Run: headless pygame with SDL's dummy video driver; simulated clock (each Clock.tick advances the game by its frame time, no real sleeping); random seed 0; keys injected as events and as key.get_pressed() state; no mouse input.
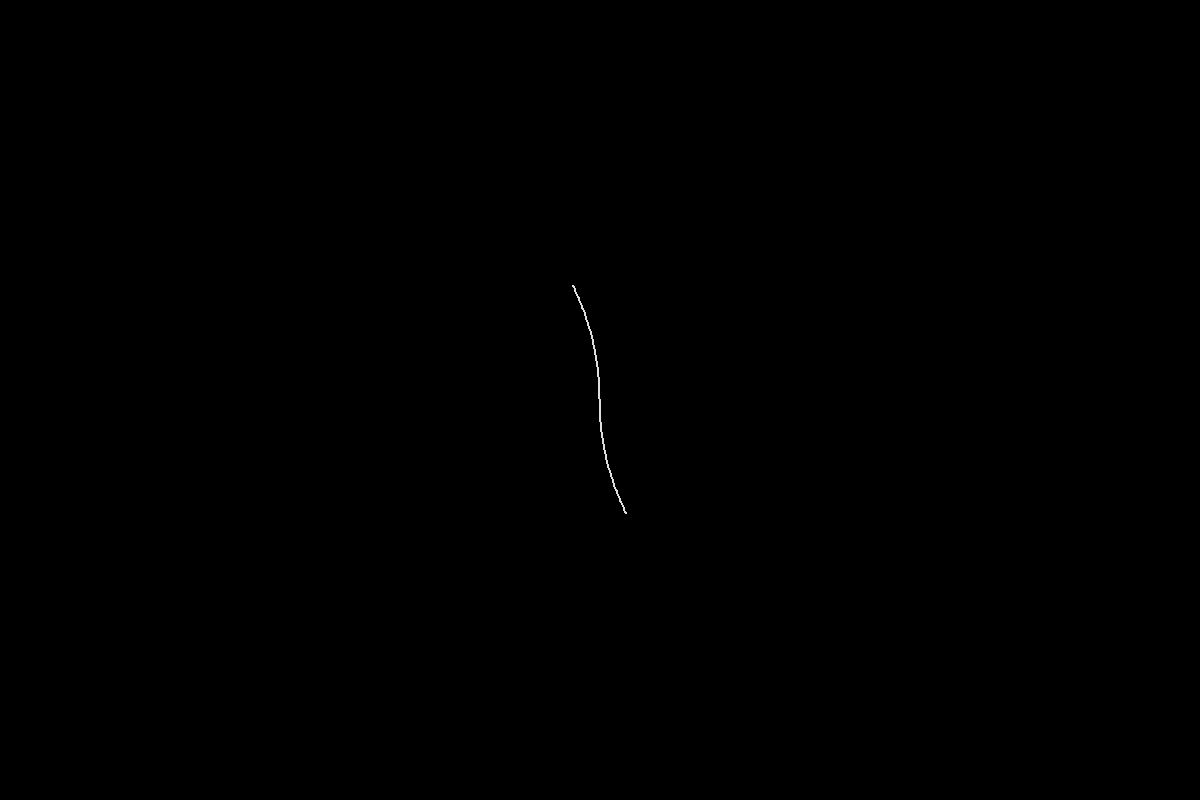
Frame 1 of 4 · flips 1–60 · no input
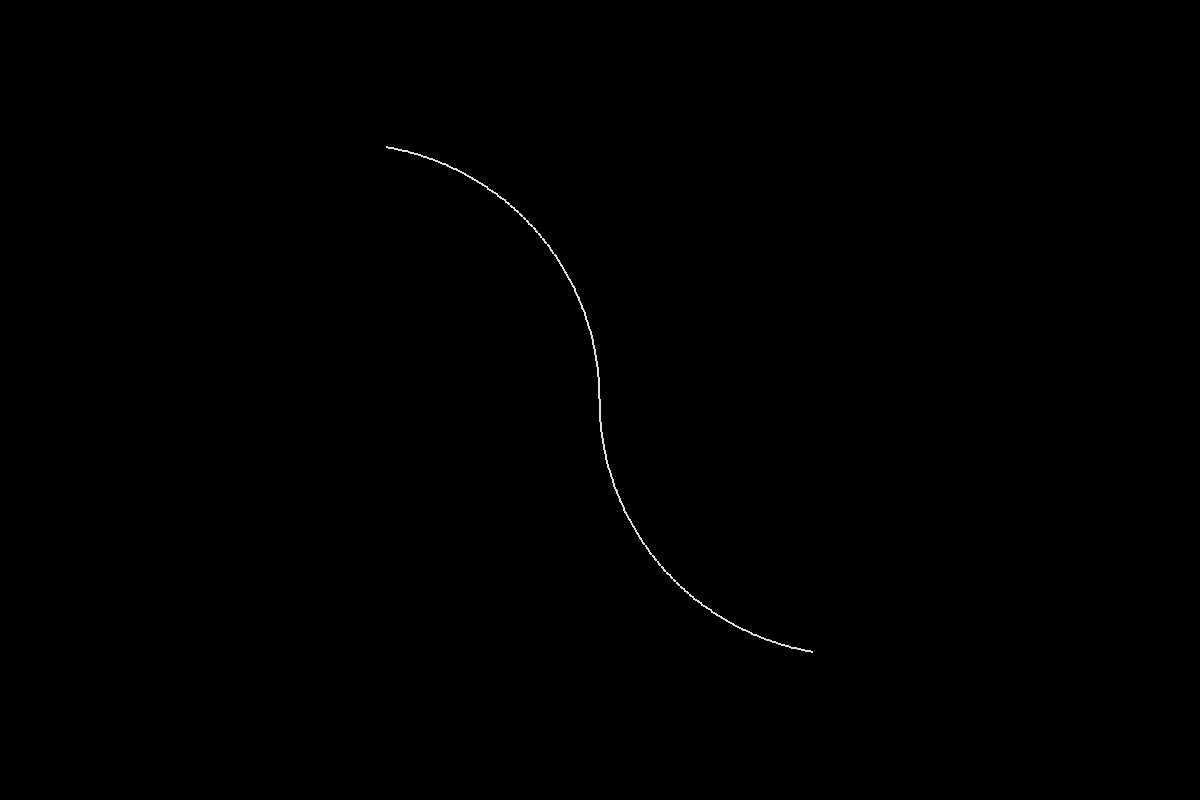
Frame 2 of 4 · flips 61–180 · tapped SPACE, RETURN · held RIGHT (→), D
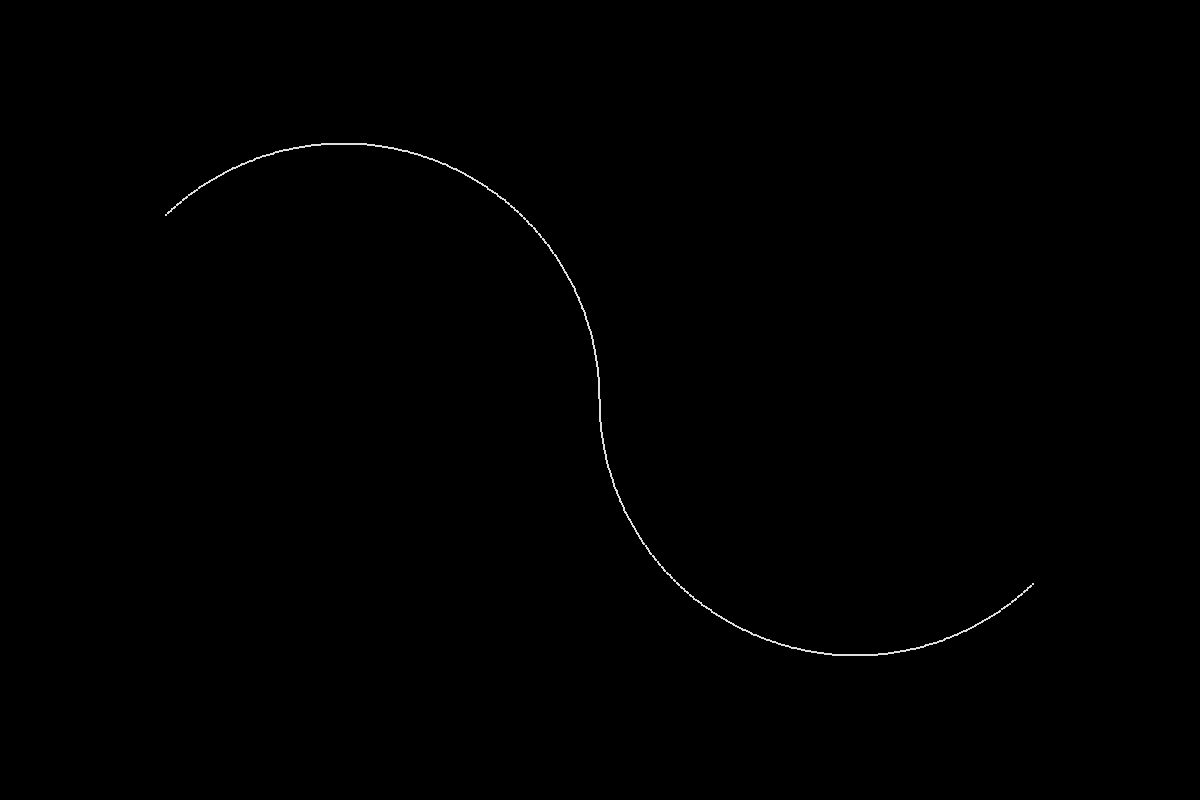
Frame 3 of 4 · flips 181–300 · held DOWN (↓), S
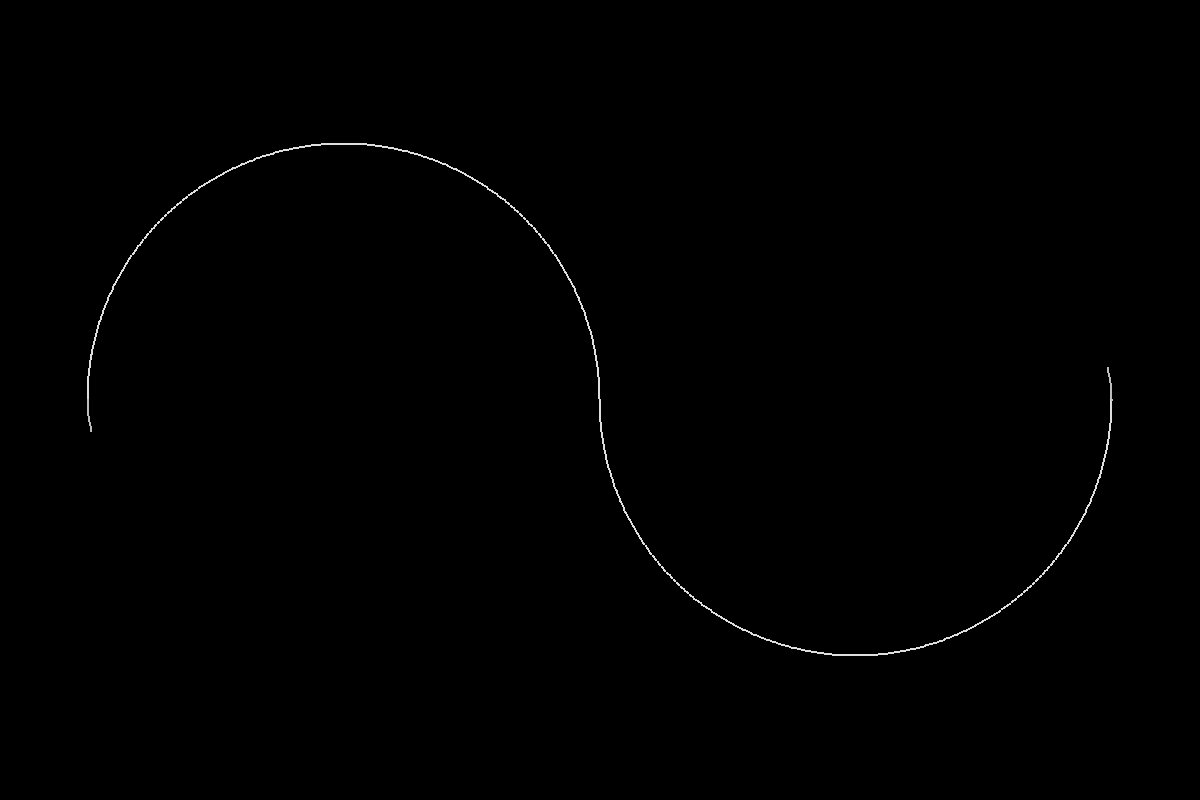
Frame 4 of 4 · flips 301–420 · held LEFT (←), A, UP (↑), W

The pygame program that drew these frames:

import colorsys
from enum import Enum
import math
from typing import Tuple, Dict, List, Any

import pygame


class Direction(Enum):
    North = 0
    East = 1
    South = 2
    West = 3


class ColorScheme(Enum):
    Solid = 0
    Time = 1
    Angle = 2
    Depth = 3
    InvDepth = 4


class Animator:
    WIDTH = 1200
    HEIGHT = 800

    SPEED = 1.0
    DEPTH = 7
    BRUSH_SIZE = 1.0
    DISPLAY_FACTOR = 256

    layers: List[pygame.Surface]
    steps: List[Dict[str, Any]]

    def __init__(self):
        pygame.init()

        pygame.display.set_caption("ReAnim8")

        self.active = True
        self.drawing = True

        self.color_scheme = ColorScheme.InvDepth

        self.time = 0.0

        self.__calculate_steps()

        self.step_index = 0

        self.step = self.steps[self.step_index]

        self.facing = Direction.North
        self.angle = self.step["angle"]
        self.radius = self.step["radius"]
        self.center = self.step["center"]

        self.clock = pygame.time.Clock()
        self.screen = pygame.display.set_mode((Animator.WIDTH, Animator.HEIGHT))

        self.layers = [pygame.Surface(self.screen.get_size())]

        for _ in range(Animator.DEPTH):
            self.layers.append(pygame.Surface(self.screen.get_size(), pygame.SRCALPHA))

        self.layers[0].fill((0, 0, 0))

    def run(self):
        while self.active:
            for event in pygame.event.get():
                if event.type == pygame.QUIT:
                    self.active = False

            if self.drawing == True:
                if self.step["direction"] == 1:
                    if self.angle > self.step["angle"] + math.pi:
                        self.step_index += 1

                        if self.step_index < len(self.steps):
                            self.step = self.steps[self.step_index]

                            self.angle = self.step["angle"]
                            self.radius = self.step["radius"]
                            self.center = self.step["center"]
                        else:
                            self.drawing = False
                elif self.step["direction"] == -1:
                    if self.angle < self.step["angle"] - math.pi:
                        self.step_index += 1

                        if self.step_index < len(self.steps):
                            self.step = self.steps[self.step_index]

                            self.angle = self.step["angle"]
                            self.radius = self.step["radius"]
                            self.center = self.step["center"]
                        else:
                            self.drawing = False

                base_position = self.__get_position(
                    self.radius, self.angle, self.center
                )

                positions = {
                    # Direction.North: base_position,
                    Direction.East: base_position.rotate_rad(1 / 2 * math.pi),
                    # Direction.South: base_position.rotate_rad(2 / 2 * math.pi),
                    Direction.West: base_position.rotate_rad(3 / 2 * math.pi),
                }

                for facing, position in positions.items():
                    self.facing = facing

                    pygame.draw.circle(
                        self.layers[self.step["depth"]],
                        self.__get_brush_color(),
                        self.__to_screen(position),
                        Animator.BRUSH_SIZE,
                    )

                delta = (
                    self.step["direction"]
                    * (1 / 128)
                    * Animator.SPEED
                    * (1 / self.radius)
                )

                self.angle += delta

            for layer in self.layers:
                self.screen.blit(layer, (0, 0))

            pygame.display.flip()

            self.time += self.clock.tick(60) / 1000.0

        pygame.quit()

    def __calculate_steps(self) -> None:
        self.steps = []

        for p in range(1, Animator.DEPTH + 1, 1):
            L = 2**p // 2

            for i in range(L):
                if p == 1:
                    direction = 1
                else:
                    if p % 2 == 0:
                        if i % 2 == 0:
                            direction = 1
                        else:
                            direction = -1
                    else:
                        if i % 2 == 0:
                            direction = -1
                        else:
                            direction = 1

                angle = math.pi / 2 if p % 2 == 0 else -math.pi / 2

                radius = 1.0 / 2 ** (p - 1)

                if p % 2 == 0:
                    center = pygame.Vector2(0, 2.0 - (radius + 2 * radius * i))
                else:
                    center = pygame.Vector2(0, radius + 2 * radius * i)

                step = {
                    "depth": p,
                    "direction": direction,
                    "angle": angle,
                    "radius": radius,
                    "center": center,
                }

                self.steps.append(step)

        for p in range(Animator.DEPTH, 0, -1):
            L = 2**p // 2

            for i in range(L):
                if p == 1:
                    direction = 1
                else:
                    if p % 2 == 0:
                        if i % 2 == 0:
                            direction = -1
                        else:
                            direction = 1
                    else:
                        if i % 2 == 0:
                            direction = 1
                        else:
                            direction = -1

                angle = -math.pi / 2 if p % 2 == 0 else math.pi / 2

                radius = 1.0 / 2 ** (p - 1)

                if p % 2 == 0:
                    center = pygame.Vector2(0, radius + 2 * radius * i)
                else:
                    center = pygame.Vector2(0, 2.0 - (radius + 2 * radius * i))

                step = {
                    "depth": p,
                    "direction": direction,
                    "angle": angle,
                    "radius": radius,
                    "center": center,
                }

                self.steps.append(step)

    def __get_position(
        self, radius: float, angle: float, center: pygame.Vector2
    ) -> pygame.Vector2:
        circle_position = radius * pygame.Vector2(math.cos(angle), -math.sin(angle))

        return circle_position + pygame.Vector2(center.x, -center.y)

    def __to_screen(self, position: pygame.Vector2):
        screen_x = Animator.DISPLAY_FACTOR * position.x + Animator.WIDTH // 2
        screen_y = Animator.DISPLAY_FACTOR * position.y + Animator.HEIGHT // 2

        return (screen_x, screen_y)

    def __get_normalized_angle(self, angle: float) -> float:
        normalized_angle = (math.degrees(angle) % 360 + 360) % 360

        return normalized_angle

    def __get_brush_color(self) -> Tuple[int, int, int]:
        if self.color_scheme == ColorScheme.Solid:
            return (255, 0, 255)
        elif self.color_scheme == ColorScheme.Depth:
            return (
                25 + 230 * (self.step["depth"] / Animator.DEPTH),
                25 + 230 * (self.step["depth"] / Animator.DEPTH),
                25 + 230 * (self.step["depth"] / Animator.DEPTH),
            )
        elif self.color_scheme == ColorScheme.InvDepth:
            return (
                25 + 230 * ((Animator.DEPTH - self.step["depth"]) / Animator.DEPTH),
                25 + 230 * ((Animator.DEPTH - self.step["depth"]) / Animator.DEPTH),
                25 + 230 * ((Animator.DEPTH - self.step["depth"]) / Animator.DEPTH),
            )
        elif self.color_scheme == ColorScheme.Time:
            return (
                int((math.sin(self.time) + 1) / 2 * 255),
                int(
                    (
                        math.sin(
                            self.time + 2 * math.pi / 3,
                        )
                        + 1
                    )
                    / 2
                    * 255
                ),
                int((math.sin(self.time + 4 * math.pi / 3) + 1) / 2 * 255),
            )
        elif self.color_scheme == ColorScheme.Angle:
            match self.facing:
                case Direction.North:
                    angle = self.angle - 0 / 2 * math.pi
                case Direction.East:
                    angle = self.angle - 1 / 2 * math.pi
                case Direction.South:
                    angle = self.angle - 2 / 2 * math.pi
                case Direction.West:
                    angle = self.angle - 3 / 2 * math.pi

            hue = self.__get_normalized_angle(angle) / 360

            rgb_normalized = colorsys.hsv_to_rgb(hue, 1.0, 1.0)

            return tuple(int(c * 255) for c in rgb_normalized)


def main():
    animator = Animator()

    animator.run()


if __name__ == "__main__":
    main()
